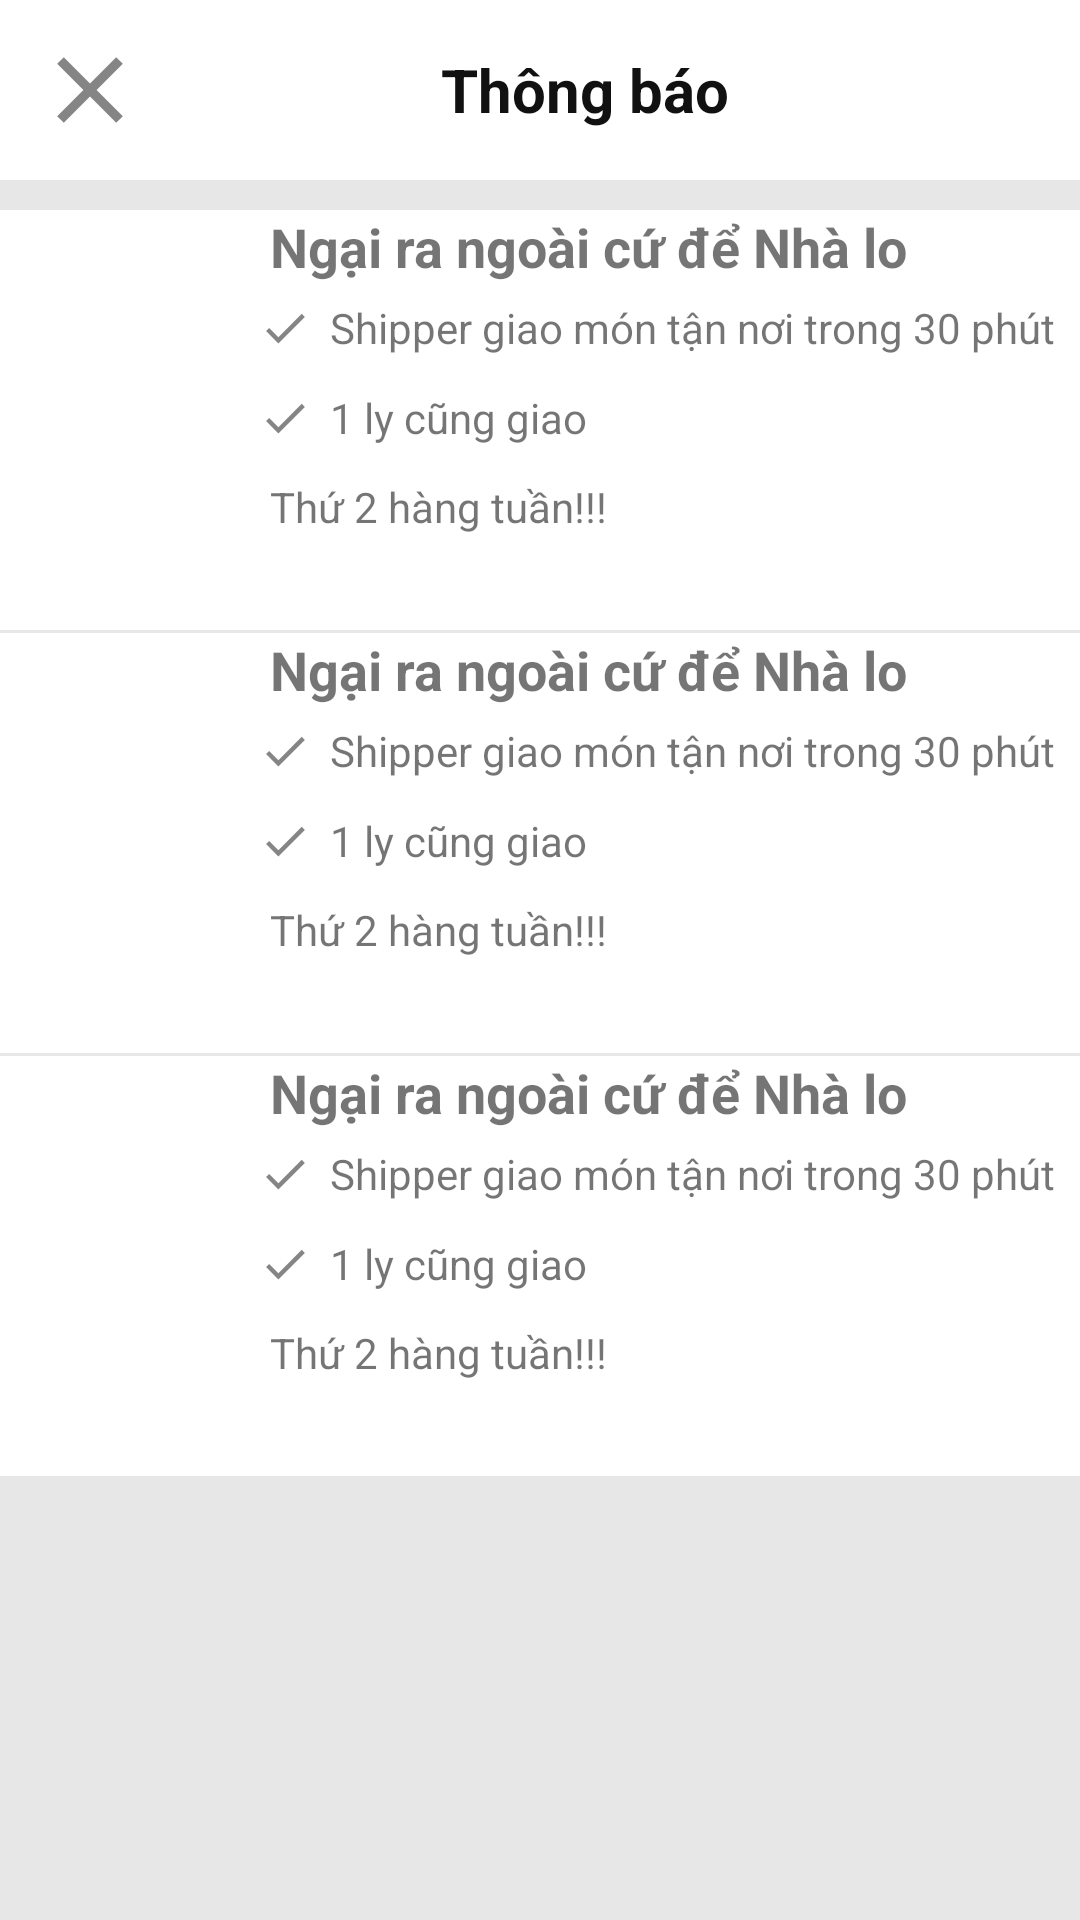

Here is an Android app screen rendered from its layout file. Give the layout XML and the strings, colors and styles it references.
<!-- AndroidManifest.xml: application theme Theme.TheCoffeeHouse -->
<!-- res/layout/activity_notification.xml -->
<?xml version="1.0" encoding="utf-8"?>
<RelativeLayout xmlns:android="http://schemas.android.com/apk/res/android"
    android:layout_width="match_parent"
    android:layout_height="match_parent"
    xmlns:tools="http://schemas.android.com/tools"
    tools:context=".notification">
    <LinearLayout
        android:layout_width="match_parent"
        android:layout_height="match_parent"
        android:orientation="vertical"
        android:background="#E8E7E7">
        <LinearLayout
            android:layout_width="match_parent"
            android:layout_height="60dp"
            android:background="#fff">
            <ImageView
                android:id="@+id/back_home2"
                android:layout_width="60dp"
                android:layout_height="60dp"
                android:src="@drawable/ic_clear"/>
            <TextView
                android:layout_width="match_parent"
                android:layout_height="match_parent"
                android:text="Thông báo"
                android:textSize="20dp"
                android:textColor="#121111"
                android:textStyle="bold"
                android:gravity="center"
                android:layout_marginRight="30dp"/>

        </LinearLayout>
        <LinearLayout
            android:layout_width="match_parent"
            android:layout_height="140dp"
            android:orientation="horizontal"
            android:background="#fff"
            android:layout_marginBottom="1dp"
            android:layout_marginTop="10dp">
            <ImageView
                android:layout_width="80dp"
                android:layout_height="match_parent"
                android:padding="7dp"
                android:layout_marginBottom="70dp"
                android:src="@drawable/resources_images_icons_coupon_ic"/>
            <LinearLayout
                android:layout_width="match_parent"
                android:layout_height="match_parent"
                android:orientation="vertical">
                <TextView
                    android:layout_width="match_parent"
                    android:layout_height="wrap_content"
                    android:text="Ngại ra ngoài cứ để Nhà lo"
                    android:textSize="18dp"
                    android:layout_marginLeft="10dp"
                    android:textStyle="bold"/>
                <LinearLayout
                    android:layout_width="match_parent"
                    android:layout_height="30dp"
                    android:orientation="horizontal">
                    <ImageView
                        android:layout_width="30dp"
                        android:layout_height="30dp"
                        android:src="@drawable/ic_check"/>
                    <TextView
                        android:layout_width="match_parent"
                        android:layout_height="wrap_content"
                        android:text="Shipper giao món tận nơi trong 30 phút"
                        android:layout_gravity="center"/>
                </LinearLayout>
                <LinearLayout
                    android:layout_width="match_parent"
                    android:layout_height="30dp"
                    android:orientation="horizontal">
                    <ImageView
                        android:layout_width="30dp"
                        android:layout_height="30dp"
                        android:src="@drawable/ic_check"/>
                    <TextView
                        android:layout_width="match_parent"
                        android:layout_height="wrap_content"
                        android:text="1 ly cũng giao"
                        android:layout_gravity="center"/>
                </LinearLayout>
                <TextView
                    android:layout_width="match_parent"
                    android:layout_height="wrap_content"
                    android:text="Thứ 2 hàng tuần!!!"
                    android:layout_marginLeft="10dp"
                    android:layout_marginTop="5dp"/>
            </LinearLayout>
        </LinearLayout>
        <LinearLayout
            android:layout_width="match_parent"
            android:layout_height="140dp"
            android:orientation="horizontal"
            android:background="#fff"
            android:layout_marginBottom="1dp">
            <ImageView
                android:layout_width="80dp"
                android:layout_height="match_parent"
                android:padding="7dp"
                android:layout_marginBottom="70dp"
                android:src="@drawable/resources_images_icons_coupon_ic"/>
            <LinearLayout
                android:layout_width="match_parent"
                android:layout_height="match_parent"
                android:orientation="vertical">
                <TextView
                    android:layout_width="match_parent"
                    android:layout_height="wrap_content"
                    android:text="Ngại ra ngoài cứ để Nhà lo"
                    android:textSize="18dp"
                    android:layout_marginLeft="10dp"
                    android:textStyle="bold"/>
                <LinearLayout
                    android:layout_width="match_parent"
                    android:layout_height="30dp"
                    android:orientation="horizontal">
                    <ImageView
                        android:layout_width="30dp"
                        android:layout_height="30dp"
                        android:src="@drawable/ic_check"/>
                    <TextView
                        android:layout_width="match_parent"
                        android:layout_height="wrap_content"
                        android:text="Shipper giao món tận nơi trong 30 phút"
                        android:layout_gravity="center"/>
                </LinearLayout>
                <LinearLayout
                    android:layout_width="match_parent"
                    android:layout_height="30dp"
                    android:orientation="horizontal">
                    <ImageView
                        android:layout_width="30dp"
                        android:layout_height="30dp"
                        android:src="@drawable/ic_check"/>
                    <TextView
                        android:layout_width="match_parent"
                        android:layout_height="wrap_content"
                        android:text="1 ly cũng giao"
                        android:layout_gravity="center"/>
                </LinearLayout>
                <TextView
                    android:layout_width="match_parent"
                    android:layout_height="wrap_content"
                    android:text="Thứ 2 hàng tuần!!!"
                    android:layout_marginLeft="10dp"
                    android:layout_marginTop="5dp"/>
            </LinearLayout>
        </LinearLayout>
        <LinearLayout
            android:layout_width="match_parent"
            android:layout_height="140dp"
            android:orientation="horizontal"
            android:background="#fff"
            android:layout_marginBottom="1dp">
            <ImageView
                android:layout_width="80dp"
                android:layout_height="match_parent"
                android:padding="7dp"
                android:layout_marginBottom="70dp"
                android:src="@drawable/resources_images_icons_coupon_ic"/>
            <LinearLayout
                android:layout_width="match_parent"
                android:layout_height="match_parent"
                android:orientation="vertical">
                <TextView
                    android:layout_width="match_parent"
                    android:layout_height="wrap_content"
                    android:text="Ngại ra ngoài cứ để Nhà lo"
                    android:textSize="18dp"
                    android:layout_marginLeft="10dp"
                    android:textStyle="bold"/>
                <LinearLayout
                    android:layout_width="match_parent"
                    android:layout_height="30dp"
                    android:orientation="horizontal">
                    <ImageView
                        android:layout_width="30dp"
                        android:layout_height="30dp"
                        android:src="@drawable/ic_check"/>
                    <TextView
                        android:layout_width="match_parent"
                        android:layout_height="wrap_content"
                        android:text="Shipper giao món tận nơi trong 30 phút"
                        android:layout_gravity="center"/>
                </LinearLayout>
                <LinearLayout
                    android:layout_width="match_parent"
                    android:layout_height="30dp"
                    android:orientation="horizontal">
                    <ImageView
                        android:layout_width="30dp"
                        android:layout_height="30dp"
                        android:src="@drawable/ic_check"/>
                    <TextView
                        android:layout_width="match_parent"
                        android:layout_height="wrap_content"
                        android:text="1 ly cũng giao"
                        android:layout_gravity="center"/>
                </LinearLayout>
                <TextView
                    android:layout_width="match_parent"
                    android:layout_height="wrap_content"
                    android:text="Thứ 2 hàng tuần!!!"
                    android:layout_marginLeft="10dp"
                    android:layout_marginTop="5dp"/>
            </LinearLayout>
        </LinearLayout>
    </LinearLayout>
</RelativeLayout>
<!-- resources referenced by this layout -->
<resources>
  <!-- drawable ic_check (drawable-anydpi) -->
  <vector xmlns:android="http://schemas.android.com/apk/res/android"
      android:width="24dp"
      android:height="24dp"
      android:viewportWidth="24"
      android:viewportHeight="24"
      android:tint="#333333"
      android:alpha="0.6">
    <group android:scaleX="0.5882353"
        android:scaleY="0.5882353"
        android:translateX="4.9411764"
        android:translateY="4.9411764">
      <path
          android:fillColor="@android:color/white"
          android:pathData="M9,16.17L4.83,12l-1.42,1.41L9,19 21,7l-1.41,-1.41z"/>
    </group>
  </vector>
  <!-- drawable ic_clear (drawable-anydpi) -->
  <vector xmlns:android="http://schemas.android.com/apk/res/android"
      android:width="24dp"
      android:height="24dp"
      android:viewportWidth="24"
      android:viewportHeight="24"
      android:tint="#333333"
      android:alpha="0.6">
    <group android:scaleX="0.625"
        android:scaleY="0.625"
        android:translateX="4.5"
        android:translateY="4.5">
      <path
          android:fillColor="@android:color/white"
          android:pathData="M19,6.41L17.59,5 12,10.59 6.41,5 5,6.41 10.59,12 5,17.59 6.41,19 12,13.41 17.59,19 19,17.59 13.41,12z"/>
    </group>
  </vector>
  <style parent="Theme.AppCompat.Light.NoActionBar" name="Theme.TheCoffeeHouse">
  
      
  
  
      <item name="colorPrimary">@color/purple_500</item>
  
      <item name="colorPrimaryVariant">@color/purple_700</item>
  
      <item name="colorOnPrimary">@color/white</item>
  
      
  
  
      <item name="colorSecondary">@color/teal_200</item>
  
      <item name="colorSecondaryVariant">@color/teal_700</item>
  
      <item name="colorOnSecondary">@color/black</item>
  
      
  
  
      <item name="android:statusBarColor" tools:targetApi="l">?attr/colorPrimaryVariant</item>
  
      
  
  
  </style>
  <color name="purple_500">#FF6200EE</color>
  <color name="purple_700">#FF3700B3</color>
  <color name="white">#FFFFFFFF</color>
  <color name="teal_200">#FF03DAC5</color>
  <color name="teal_700">#FF018786</color>
  <color name="black">#FF000000</color>
</resources>
